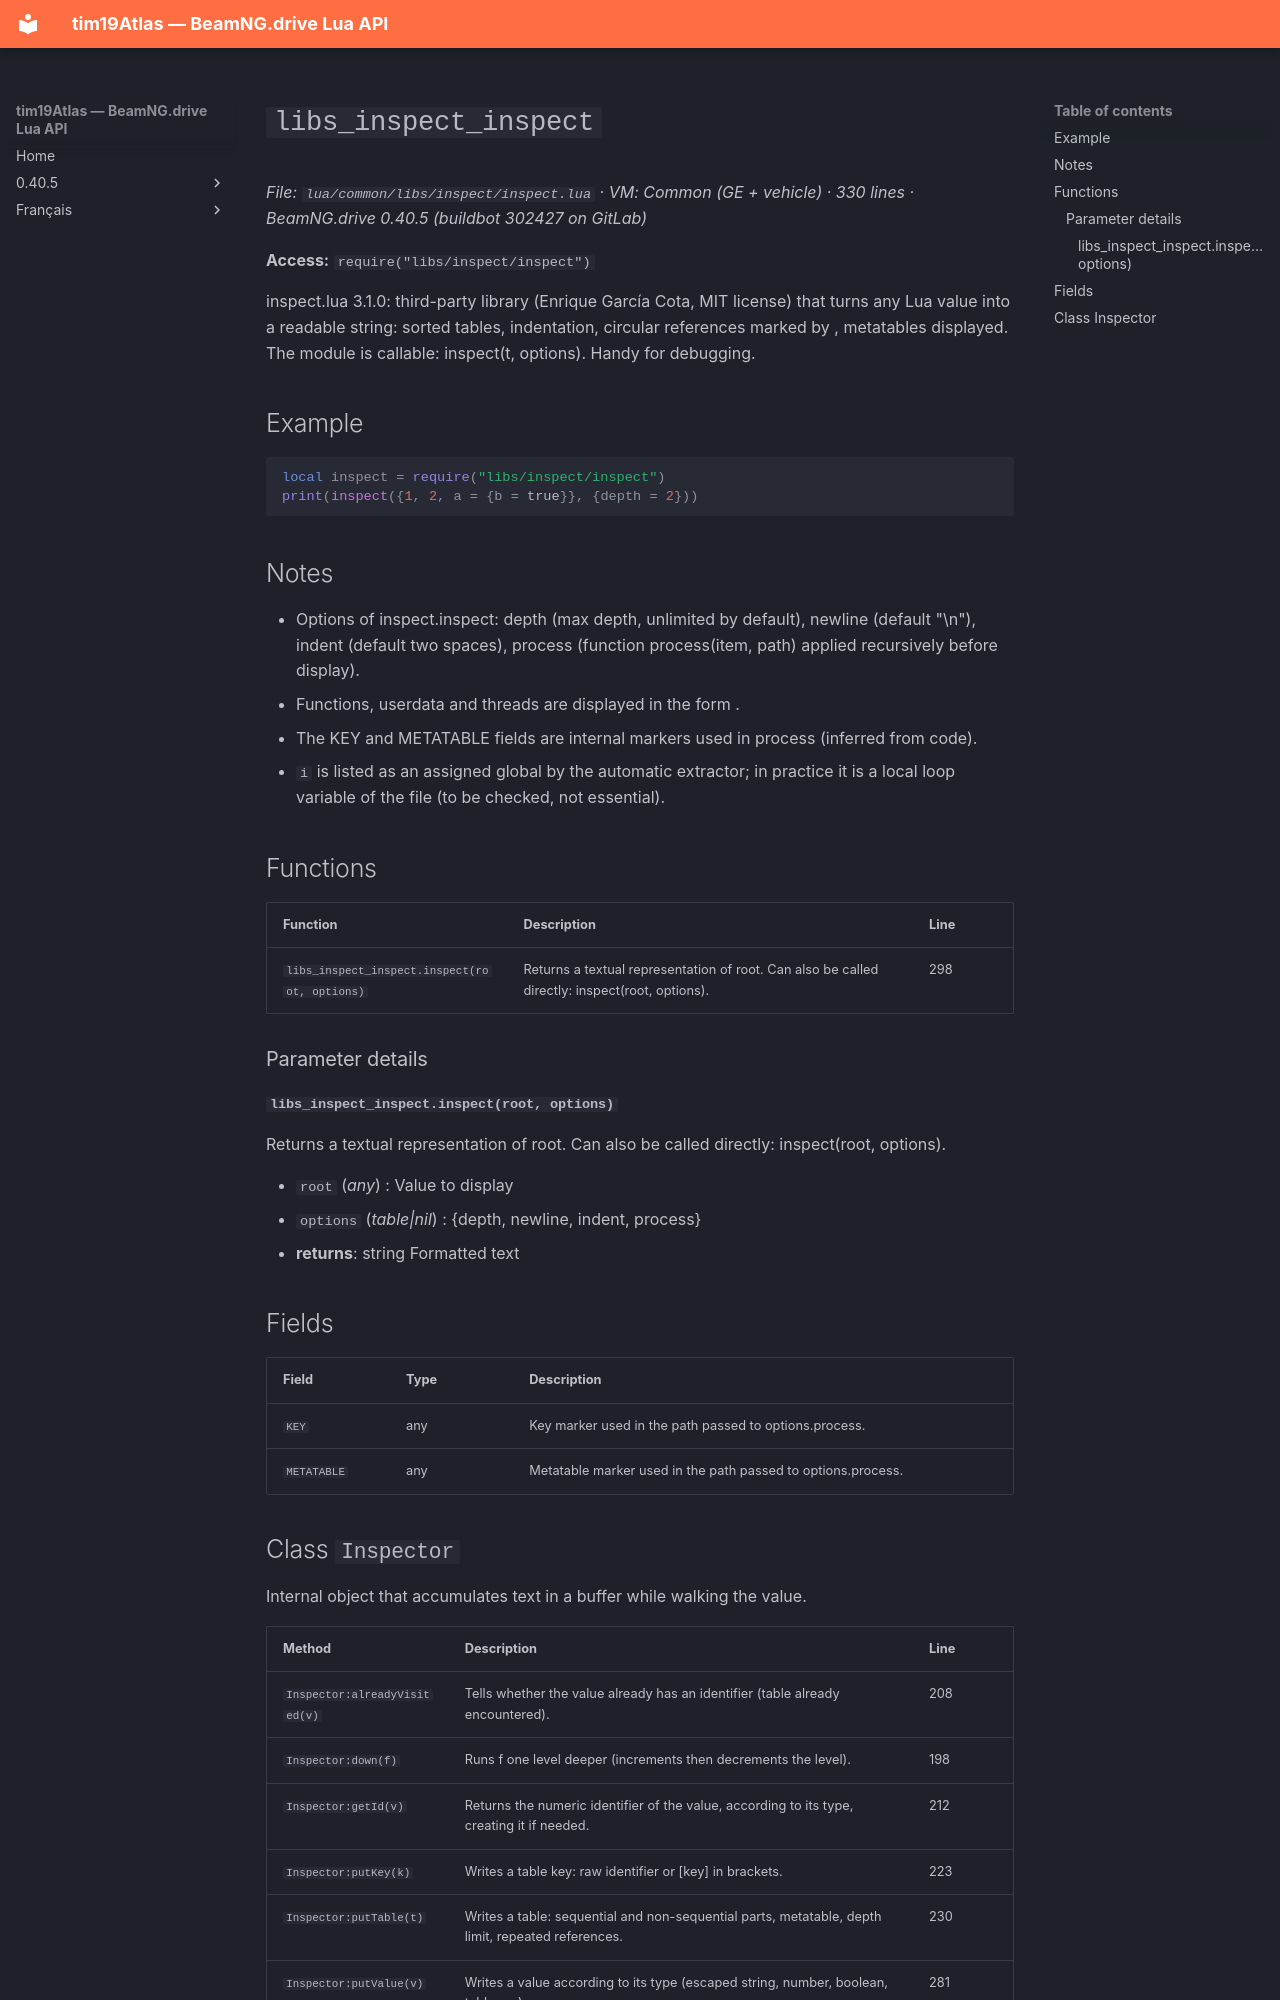

repository: Tim0219800/beamng-lua-atlas · page: 0.40.5/common/libs/inspect/inspect.html · generator: mkdocs

# `libs_inspect_inspect`

*File: `lua/common/libs/inspect/inspect.lua` · VM: Common (GE + vehicle) · 330 lines · BeamNG.drive 0.40.5 (buildbot 302427 on GitLab)*

**Access:** `require("libs/inspect/inspect")`

inspect.lua 3.1.0: third-party library (Enrique García Cota, MIT license) that turns any Lua value into a readable string: sorted tables, indentation, circular references marked by <id>, metatables displayed. The module is callable: inspect(t, options). Handy for debugging.

## Example

```lua
local inspect = require("libs/inspect/inspect")
print(inspect({1, 2, a = {b = true}}, {depth = 2}))
```

## Notes

- Options of inspect.inspect: depth (max depth, unlimited by default), newline (default "\n"), indent (default two spaces), process (function process(item, path) applied recursively before display).
- Functions, userdata and threads are displayed in the form <type id>.
- The KEY and METATABLE fields are internal markers used in process (inferred from code).
- `i` is listed as an assigned global by the automatic extractor; in practice it is a local loop variable of the file (to be checked, not essential).

## Functions

| Function | Description | Line |
|---|---|---|
| `libs_inspect_inspect.inspect(root, options)` | Returns a textual representation of root. Can also be called directly: inspect(root, options). | 298 |

### Parameter details

#### `libs_inspect_inspect.inspect(root, options)`

Returns a textual representation of root. Can also be called directly: inspect(root, options).

- `root` (*any*) : Value to display
- `options` (*table|nil*) : {depth, newline, indent, process}
- **returns**: string Formatted text

## Fields

| Field | Type | Description |
|---|---|---|
| `KEY` | any | Key marker used in the path passed to options.process. |
| `METATABLE` | any | Metatable marker used in the path passed to options.process. |
